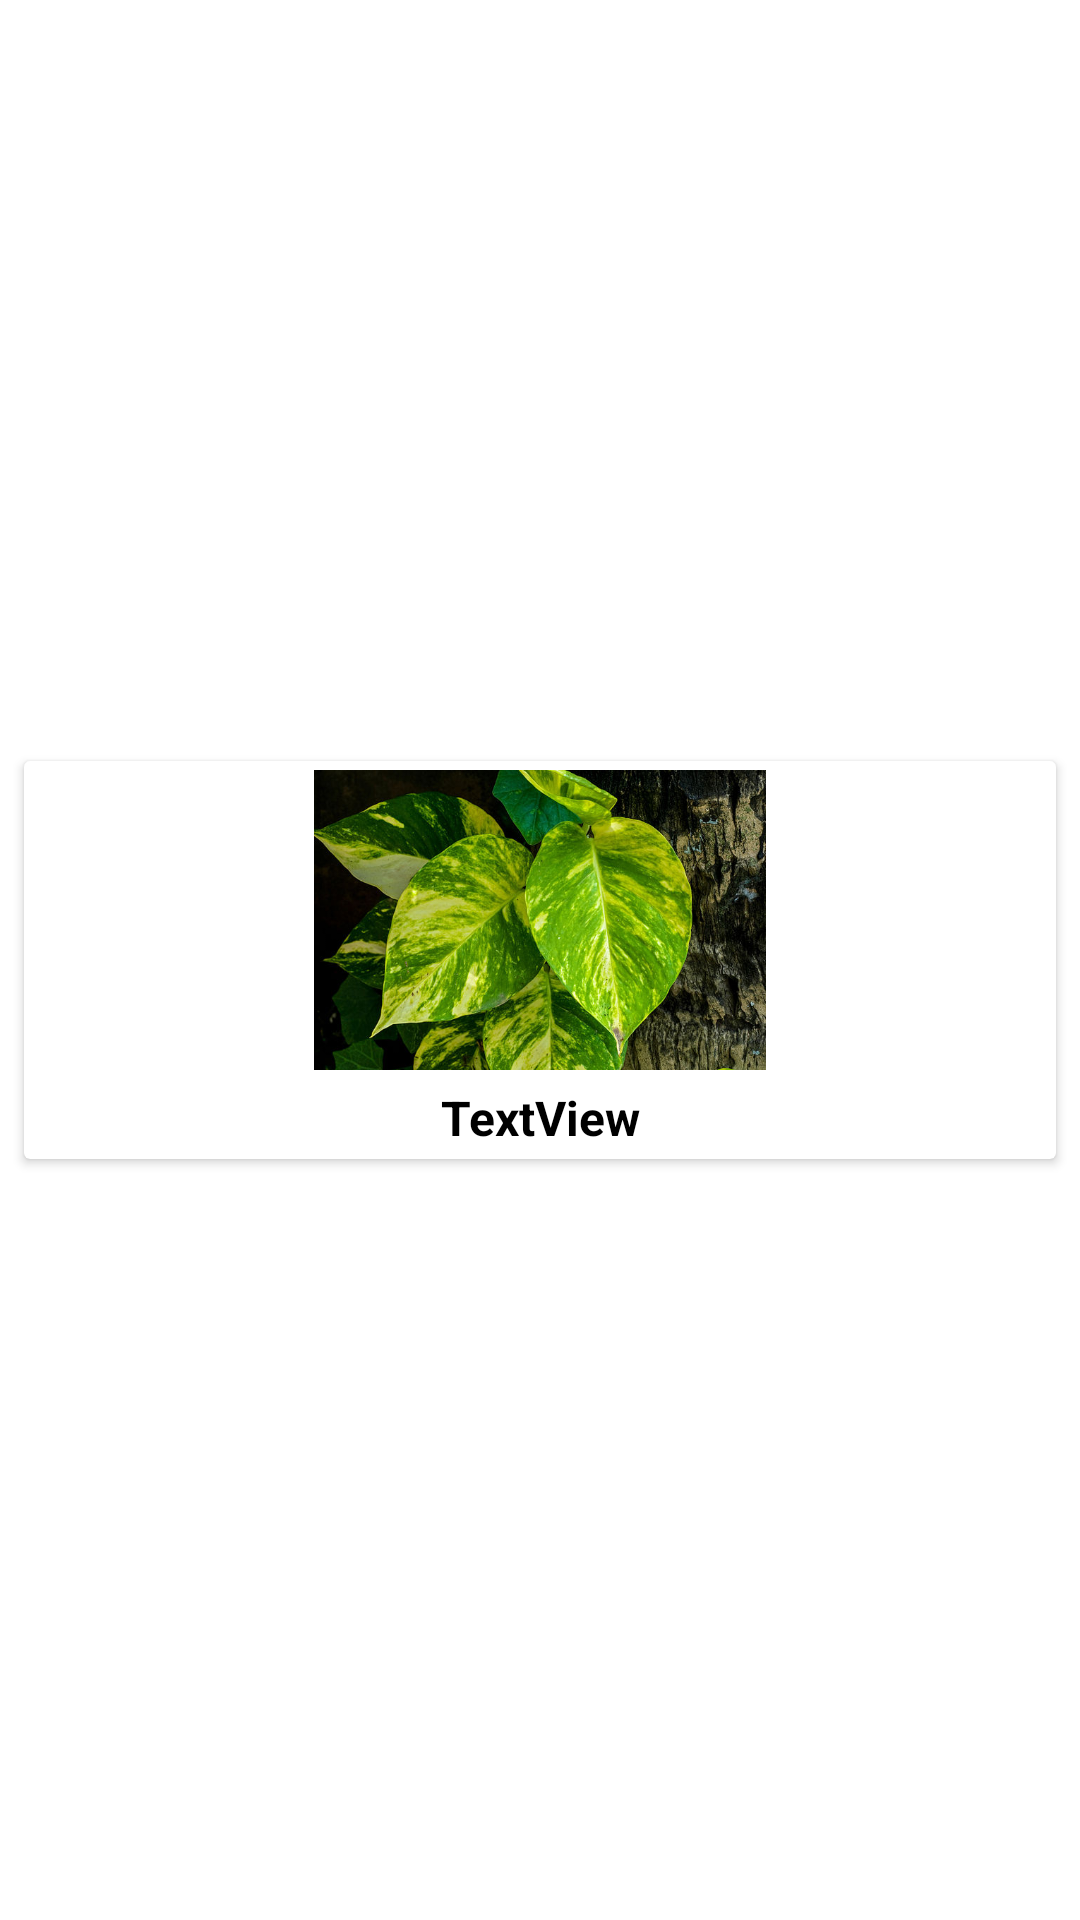

Produce the Android XML layout that renders to this screen, including the resource entries it uses.
<!-- AndroidManifest.xml: application theme Theme.PlantsHandBook -->
<!-- res/layout/plant_item.xml -->
<?xml version="1.0" encoding="utf-8"?>
<androidx.constraintlayout.widget.ConstraintLayout xmlns:android="http://schemas.android.com/apk/res/android"
    xmlns:app="http://schemas.android.com/apk/res-auto"
    android:layout_width="match_parent"
    android:layout_height="wrap_content">

    <androidx.cardview.widget.CardView
        android:layout_width="0dp"
        android:layout_height="wrap_content"
        android:layout_marginStart="8dp"
        android:layout_marginTop="8dp"
        android:layout_marginEnd="8dp"
        android:layout_marginBottom="8dp"
        app:layout_constraintBottom_toBottomOf="parent"
        app:layout_constraintEnd_toEndOf="parent"
        app:layout_constraintStart_toStartOf="parent"
        app:layout_constraintTop_toTopOf="parent" >

        <LinearLayout
            android:layout_width="match_parent"
            android:layout_height="match_parent"
            android:layout_margin="3dp"
            android:orientation="vertical">

            <ImageView
                android:id="@+id/im"
                android:layout_width="match_parent"
                android:layout_height="100dp"
                app:srcCompat="@drawable/plant1" />

            <TextView
                android:id="@+id/tvTitle"
                android:layout_width="match_parent"
                android:layout_height="wrap_content"
                android:layout_marginTop="5dp"
                android:gravity="center"
                android:text="TextView"
                android:textColor="@color/black"
                android:textSize="16sp"
                android:textStyle="bold" />
        </LinearLayout>
    </androidx.cardview.widget.CardView>
</androidx.constraintlayout.widget.ConstraintLayout>
<!-- resources referenced by this layout -->
<resources>
  <color name="black">#FF000000</color>
  <!-- drawable plant1: jpg bitmap (drawable, 100745 bytes) -->
  <style name="Theme.PlantsHandBook" parent="Theme.MaterialComponents.DayNight.NoActionBar">
          
          <item name="colorPrimary">@color/grey</item>          // tool bar
          <item name="colorPrimaryVariant">@color/black</item>  //status bar
          <item name="colorOnPrimary">@color/white</item>
          
          <item name="colorSecondary">@color/teal_200</item>
          <item name="colorSecondaryVariant">@color/teal_700</item>
          <item name="colorOnSecondary">@color/black</item>
          
          <item name="android:statusBarColor" tools:targetApi="l">?attr/colorPrimaryVariant</item>
          
      </style>
  <color name="grey">#9F9D9D</color>
  <color name="white">#FFFFFFFF</color>
  <color name="teal_200">#FF03DAC5</color>
  <color name="teal_700">#FF018786</color>
</resources>
